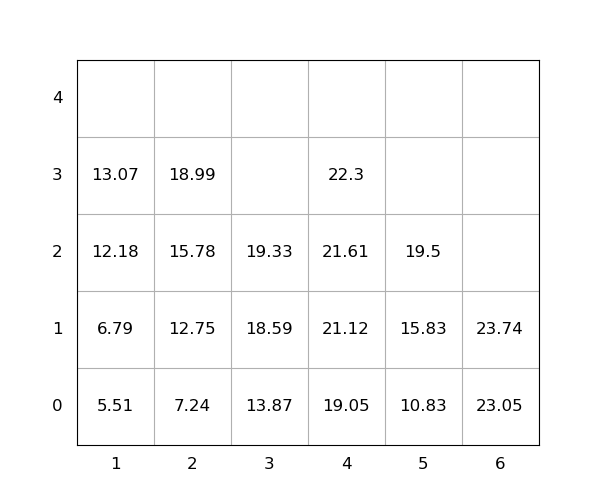

The data file committed next to this chart (first rows):
idx, loc_x, loc_y, loc_z, weight, seq, emerg, reloc, size(ft)
1, 3, 0, 0, 13.87, 1, 0, 0, 20
2, 1, 0, 0, 5.51, 2, 0, 0, 20
3, 4, 0, 0, 19.05, 3, 0, 0, 20
4, 6, 0, 0, 23.05, 4, 0, 0, 20
5, 4, 0, 1, 21.12, 5, 0, 0, 20
6, 4, 0, 2, 21.61, 6, 0, 0, 20
7, 3, 0, 1, 18.59, 7, 0, 0, 20
8, 2, 0, 0, 7.24, 8, 0, 0, 20
9, 2, 0, 1, 12.75, 9, 0, 0, 20
10, 1, 0, 1, 6.79, 10, 0, 0, 20
11, 1, 0, 2, 12.18, 11, 0, 0, 20
12, 2, 0, 2, 15.78, 12, 0, 0, 20
13, 2, 0, 3, 18.99, 13, 0, 0, 20
14, 6, 0, 1, 23.74, 14, 0, 0, 20
15, 4, 0, 3, 22.3, 15, 0, 0, 20
16, 1, 0, 3, 13.07, 16, 0, 0, 20
17, 5, 0, 0, 10.83, 17, 0, 0, 20
18, 3, 0, 2, 19.33, 18, 0, 0, 20
19, 5, 0, 1, 15.83, 19, 0, 0, 20
20, 5, 0, 2, 19.5, 20, 0, 0, 20
